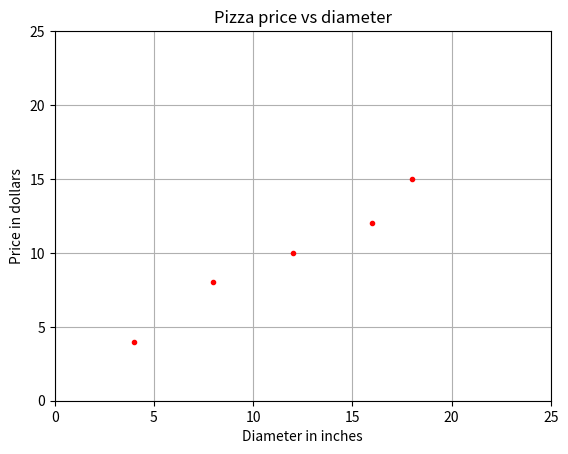

This figure's Python source:
# -*- coding: utf-8 -*-
"""ml_linear_regression1.ipynb

Automatically generated by Colaboratory.

Original file is located at
    https://colab.research.google.com/<link-removed>

# This program makes a plot.
#
# Plot with data:
#  + diameter of pizza (X, horizontal axis)
#  + price in dollars (Y, vertical axis)
#
"""

# Use Matplotlib
import matplotlib.pyplot as plt

# diameter of pizza (inches)
X = [[4], [8], [12], [16], [18]]
# price ($)
y = [[4], [8], [10], [12], [15]]

# Create plot with matplotlib
plt.figure()
plt.title('Pizza price vs diameter')
plt.xlabel('Diameter in inches')
plt.ylabel('Price in dollars')
plt.plot(X, y, 'k.', color='red')
plt.axis([0, 25, 0, 25])
plt.grid(True)
plt.show()